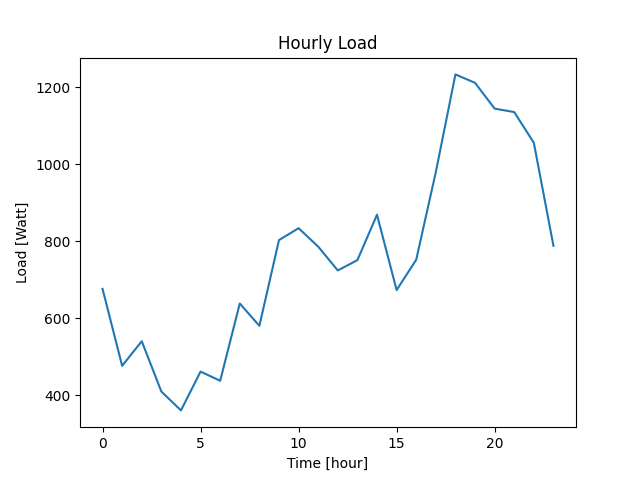

The file beside this chart, header and first rows:
Datetime, Load
2022-04-07 10:40:44, 676
2022-04-07 11:40:44, 476
2022-04-07 12:40:44, 540
2022-04-07 13:40:44, 409
2022-04-07 14:40:44, 360
2022-04-07 15:40:44, 461
2022-04-07 16:40:44, 437
2022-04-07 17:40:44, 638
2022-04-07 18:40:44, 580
2022-04-07 19:40:44, 803
2022-04-07 20:40:44, 834
2022-04-07 21:40:44, 786
2022-04-07 22:40:44, 724
2022-04-07 23:40:44, 751
2022-04-08 00:40:44, 869
2022-04-08 01:40:44, 673
2022-04-08 02:40:44, 752
2022-04-08 03:40:44, 980
2022-04-08 04:40:44, 1234
2022-04-08 05:40:44, 1212
2022-04-08 06:40:44, 1145
2022-04-08 07:40:44, 1136
2022-04-08 08:40:44, 1056
2022-04-08 09:40:44, 788
